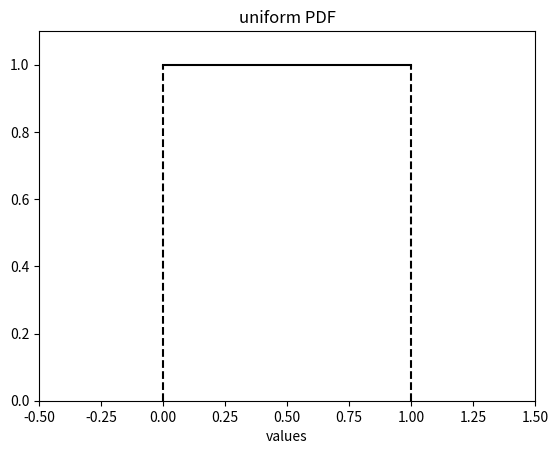

Recreate this plot in Python.
# -*- coding: utf-8 -*-
"""
Created on Fri Jul  1 12:59:07 2022

[redacted]
@name: Program_2_2.py
@function: Uniform PDF
@Python version: Python 3.8
"""

import numpy as np
import matplotlib.pyplot as plt
from scipy.stats import uniform

# Uniform PDF. 
v = np.linspace(0,1,100)# Values set. 
ypdf = uniform.pdf(v)# Uniform PDF. 

# Plots figure. 
plt.plot(v,ypdf,'k')
plt.xlim(-0.5,1.5)
plt.ylim(0,1.1)
plt.xlabel('values')
plt.title('uniform PDF')
plt.plot([0,0],[0,1],'--k')
plt.plot([1,1],[0,1],'--k')
plt.show()